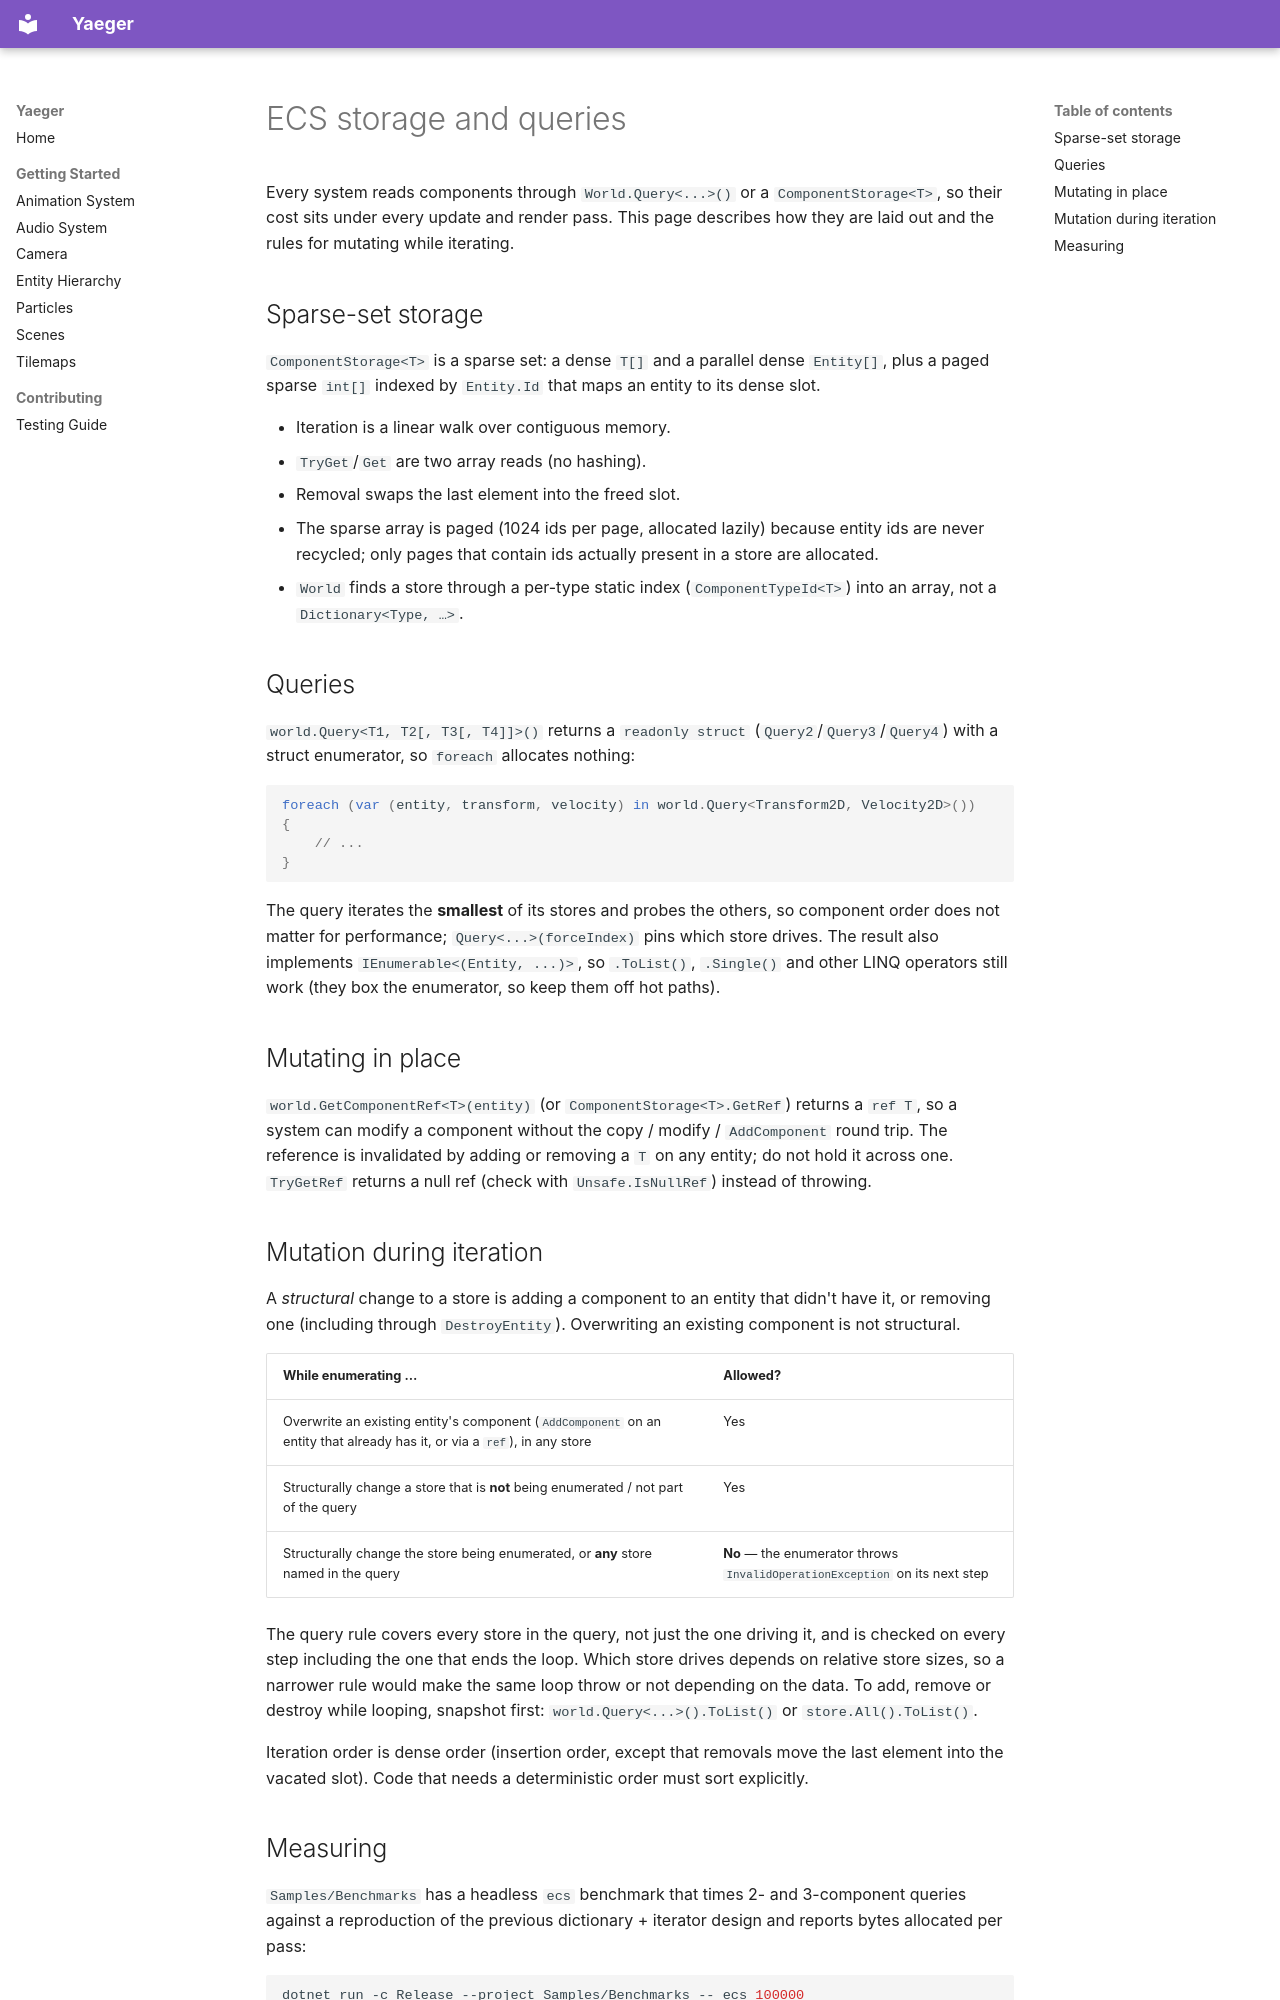

repository: Anras573/Yaeger · page: ecs/index.html · generator: mkdocs

# ECS storage and queries

Every system reads components through `World.Query<...>()` or a `ComponentStorage<T>`, so their
cost sits under every update and render pass. This page describes how they are laid out and the
rules for mutating while iterating.

## Sparse-set storage

`ComponentStorage<T>` is a sparse set: a dense `T[]` and a parallel dense `Entity[]`, plus a
paged sparse `int[]` indexed by `Entity.Id` that maps an entity to its dense slot.

- Iteration is a linear walk over contiguous memory.
- `TryGet`/`Get` are two array reads (no hashing).
- Removal swaps the last element into the freed slot.
- The sparse array is paged (1024 ids per page, allocated lazily) because entity ids are never
  recycled; only pages that contain ids actually present in a store are allocated.
- `World` finds a store through a per-type static index (`ComponentTypeId<T>`) into an array,
  not a `Dictionary<Type, …>`.

## Queries

`world.Query<T1, T2[, T3[, T4]]>()` returns a `readonly struct` (`Query2`/`Query3`/`Query4`) with a
struct enumerator, so `foreach` allocates nothing:

```csharp
foreach (var (entity, transform, velocity) in world.Query<Transform2D, Velocity2D>())
{
    // ...
}
```

The query iterates the **smallest** of its stores and probes the others, so component order does
not matter for performance; `Query<...>(forceIndex)` pins which store drives. The result also
implements `IEnumerable<(Entity, ...)>`, so `.ToList()`, `.Single()` and other LINQ operators still
work (they box the enumerator, so keep them off hot paths).

## Mutating in place

`world.GetComponentRef<T>(entity)` (or `ComponentStorage<T>.GetRef`) returns a `ref T`, so a
system can modify a component without the copy / modify / `AddComponent` round trip. The
reference is invalidated by adding or removing a `T` on any entity; do not hold it across one.
`TryGetRef` returns a null ref (check with `Unsafe.IsNullRef`) instead of throwing.

## Mutation during iteration

A *structural* change to a store is adding a component to an entity that didn't have it, or
removing one (including through `DestroyEntity`). Overwriting an existing component is not
structural.

| While enumerating … | Allowed? |
|---|---|
| Overwrite an existing entity's component (`AddComponent` on an entity that already has it, or via a `ref`), in any store | Yes |
| Structurally change a store that is **not** being enumerated / not part of the query | Yes |
| Structurally change the store being enumerated, or **any** store named in the query | **No** — the enumerator throws `InvalidOperationException` on its next step |

The query rule covers every store in the query, not just the one driving it, and is checked on
every step including the one that ends the loop. Which store drives depends on relative store
sizes, so a narrower rule would make the same loop throw or not depending on the data. To add,
remove or destroy while looping, snapshot first: `world.Query<...>().ToList()` or
`store.All().ToList()`.

Iteration order is dense order (insertion order, except that removals move the last element into
the vacated slot). Code that needs a deterministic order must sort explicitly.
